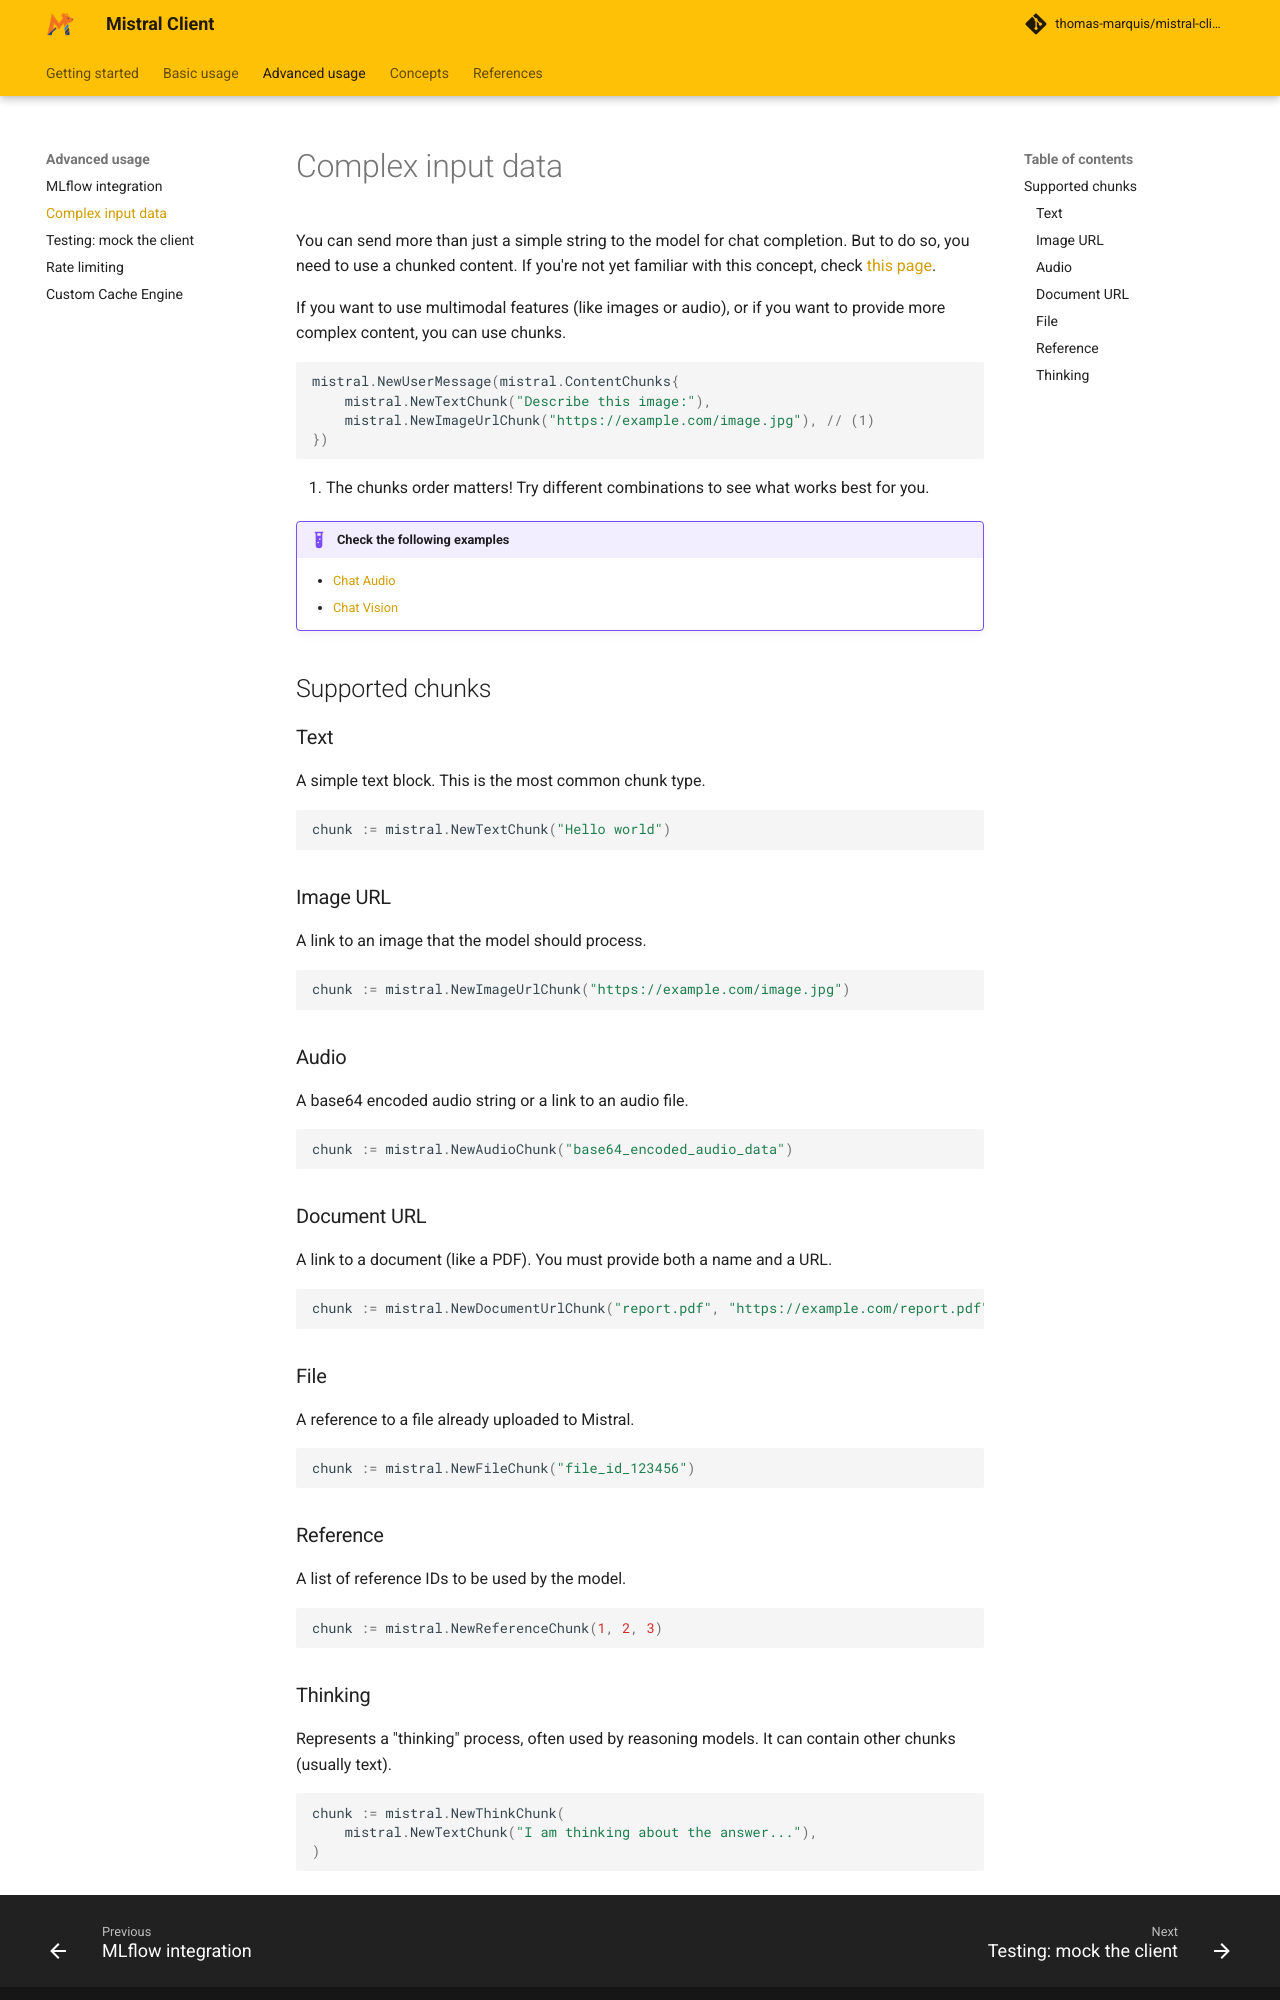

repository: thomas-marquis/mistral-client · page: advanced-usage/complex-input/index.html · generator: mkdocs

# Complex input data

You can send more than just a simple string to the model for chat completion.
But to do so, you need to use a chunked content. 
If you're not yet familiar with this concept, check [this page](../concepts/content-types.md).

If you want to use multimodal features (like images or audio), or if you want to provide more complex content, you can use chunks.

```go
mistral.NewUserMessage(mistral.ContentChunks{
    mistral.NewTextChunk("Describe this image:"),
    mistral.NewImageUrlChunk("https://example.com/image.jpg"), // (1)
})
```

1. The chunks order matters! Try different combinations to see what works best for you.

!!! example "Check the following examples"

     - [Chat Audio](https://github.com/thomas-marquis/mistral-client/tree/main/examples/chat-audio/main.go)
     - [Chat Vision](https://github.com/thomas-marquis/mistral-client/tree/main/examples/chat-vision/main.go)

## Supported chunks

### Text

A simple text block. This is the most common chunk type.

```go
chunk := mistral.NewTextChunk("Hello world")
```

### Image URL

A link to an image that the model should process.

```go
chunk := mistral.NewImageUrlChunk("https://example.com/image.jpg")
```

### Audio

A base64 encoded audio string or a link to an audio file.

```go
chunk := mistral.NewAudioChunk("base64_encoded_audio_data")
```

### Document URL

A link to a document (like a PDF). You must provide both a name and a URL.

```go
chunk := mistral.NewDocumentUrlChunk("report.pdf", "https://example.com/report.pdf")
```

### File

A reference to a file already uploaded to Mistral.

```go
chunk := mistral.NewFileChunk("file_id_123456")
```

### Reference

A list of reference IDs to be used by the model.

```go
chunk := mistral.NewReferenceChunk(1, 2, 3)
```
